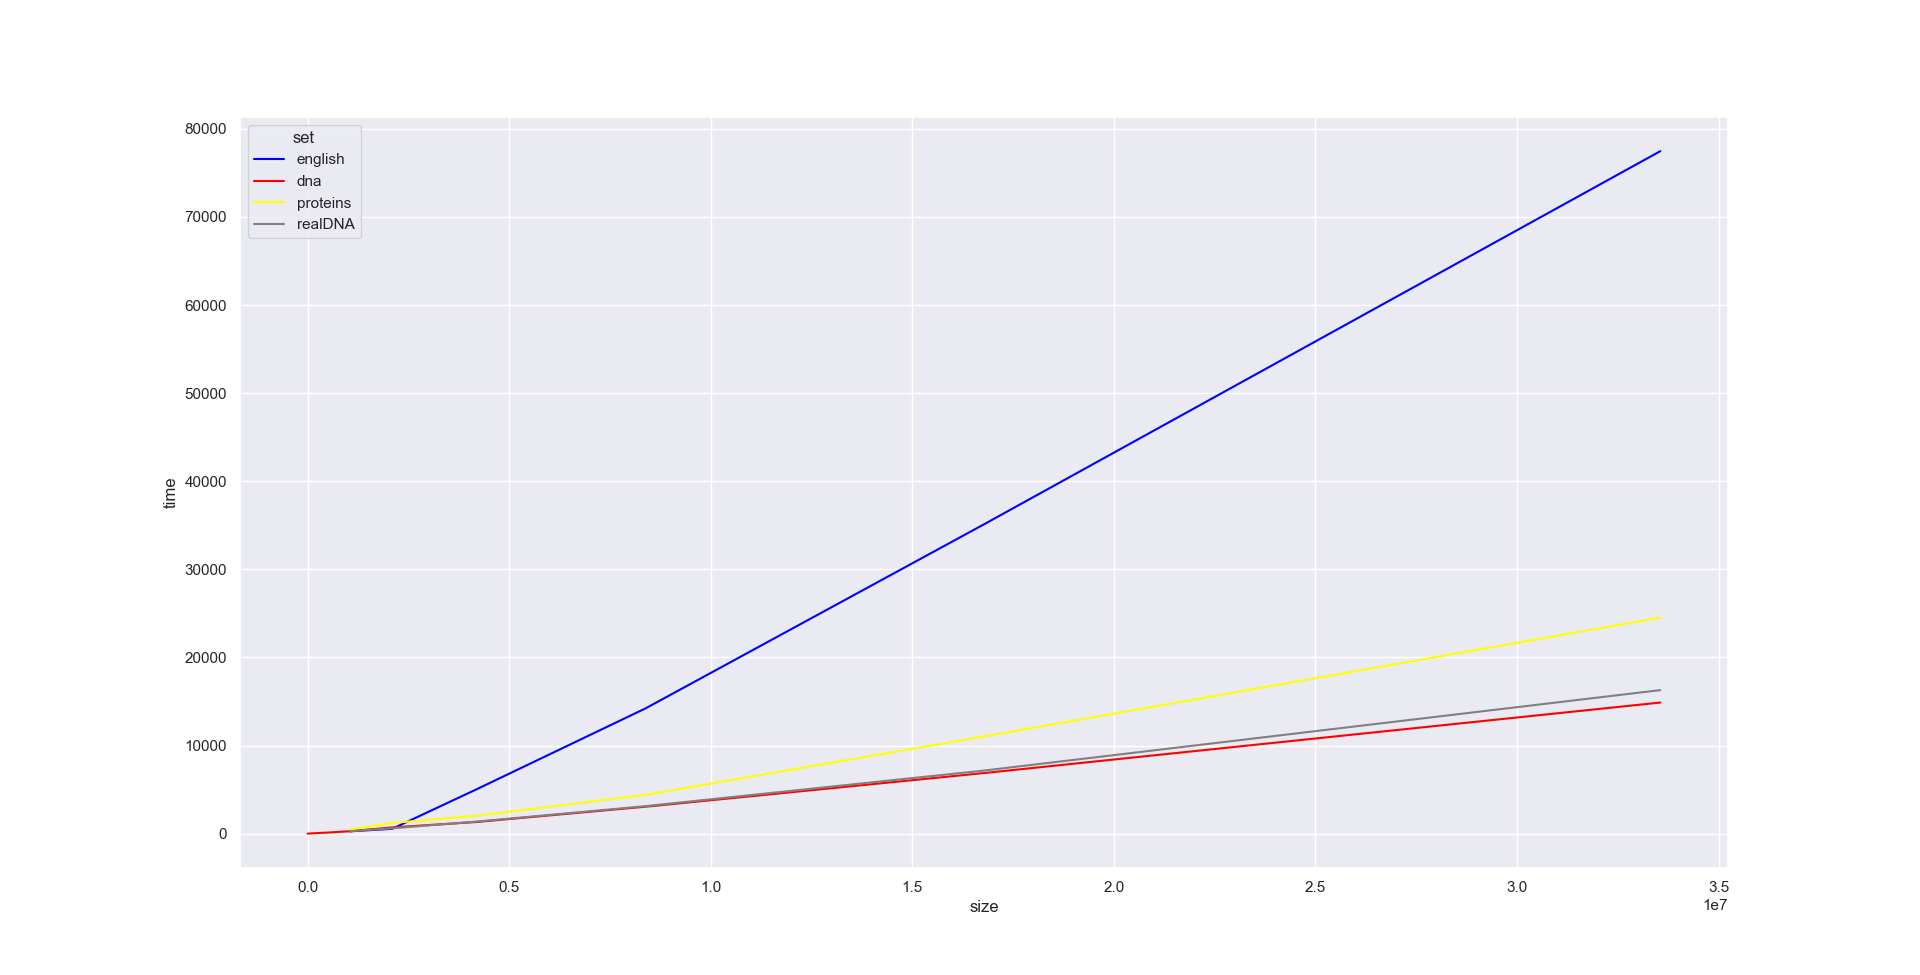

The data file committed next to this chart (first rows):
set, size, time
english, 1048576, 262
english, 2097152, 545
english, 4194304, 5039
english, 8388608, 14229
english, 16777216, 35106
english, 33554432, 77466
dna, 512, 0
dna, 8192, 2
dna, 16384, 5
dna, 262144, 69
dna, 524288, 127
dna, 1048576, 270
dna, 2097152, 706
dna, 4194304, 1321
dna, 8388608, 3057
dna, 16777216, 6874
dna, 33554432, 14878
proteins, 1048576, 477
proteins, 2097152, 1208
proteins, 4194304, 2033
proteins, 8388608, 4408
proteins, 16777216, 11032
proteins, 33554432, 24519
realDNA, 1048576, 280
realDNA, 2097152, 601
realDNA, 4194304, 1370
realDNA, 8388608, 3123
realDNA, 16777216, 7158
realDNA, 33554432, 16289
